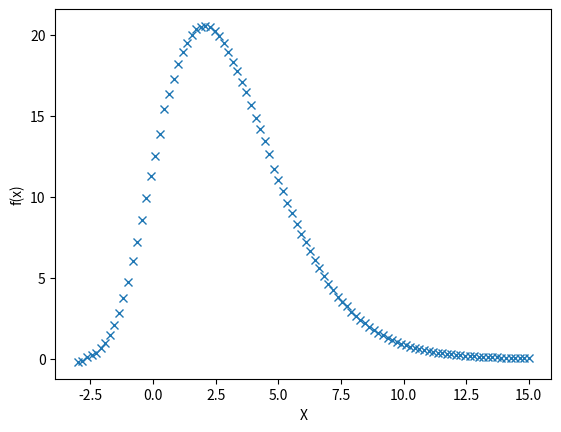

Reproduce this figure in Python.
#!/usr/bin/env python3

import numpy as np
import math
import matplotlib.pyplot as plt

N=100000
np.random.seed(12345)

mean=3.0
stddev=0.5
N=5.0
f_values=[]

x_values=np.linspace(-3,15, num=100)

def g(x,y):
	return math.exp( -(x+y) ) * (x+y)**N

for x in x_values:

	y_values=np.random.normal(mean,stddev,1000)
	y_values=y_values[y_values>0]
	f_value=[]
	for i in y_values:
		g_values=g(x,i)
		f_x=np.mean(g_values)
		f_value.append(f_x)
	f_values.append(np.mean(f_value))
plt.plot(x_values,f_values, 'x')
plt.xlabel('X')
plt.ylabel('f(x)')
plt.show()
